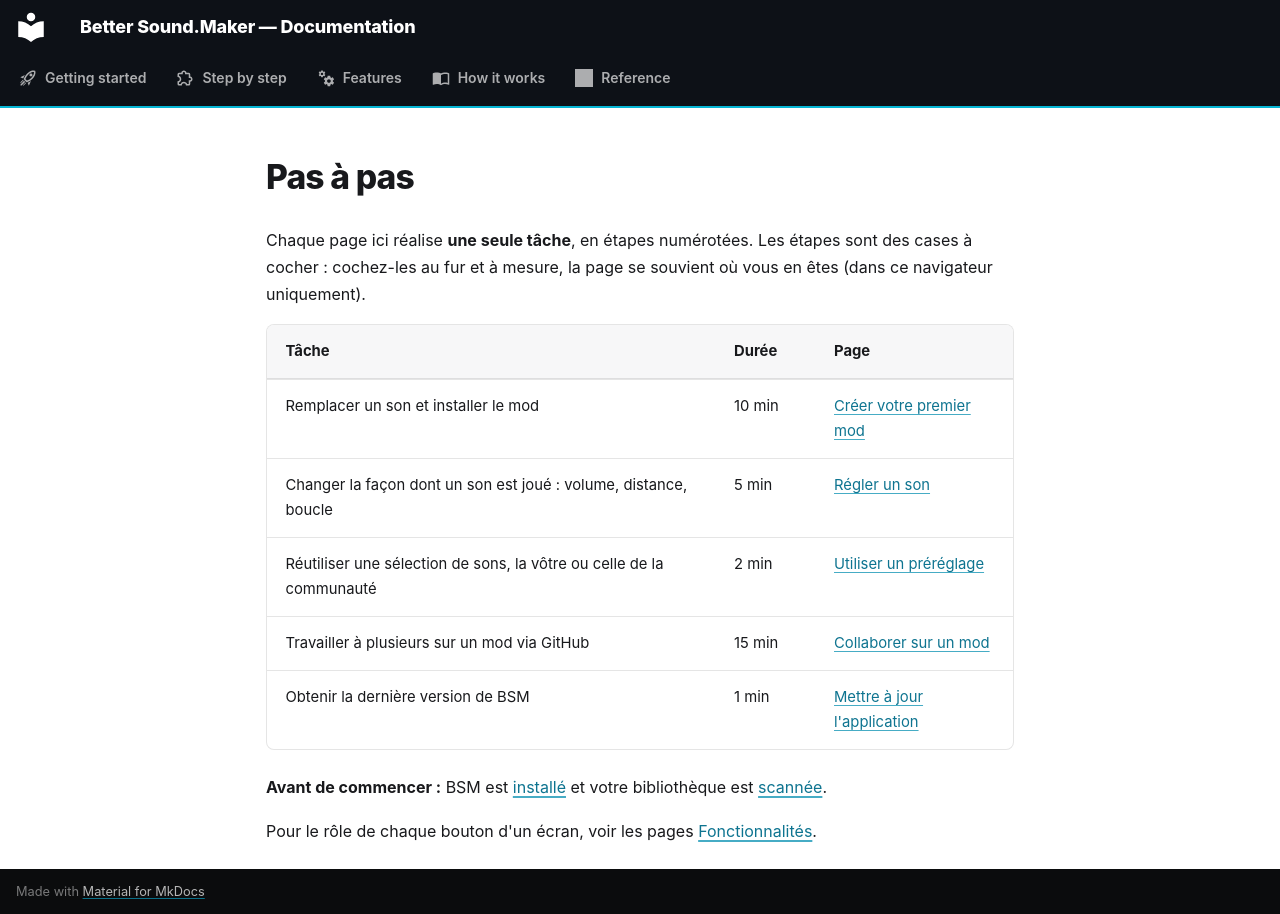

repository: FreeProject089/Better-Sound.Maker · page: guide/index.fr/index.html · generator: mkdocs

# Pas à pas

Chaque page ici réalise **une seule tâche**, en étapes numérotées. Les étapes sont des cases à
cocher : cochez-les au fur et à mesure, la page se souvient où vous en êtes (dans ce navigateur
uniquement).

| Tâche | Durée | Page |
|---|---|---|
| Remplacer un son et installer le mod | 10 min | [Créer votre premier mod](first-mod.md) |
| Changer la façon dont un son est joué : volume, distance, boucle | 5 min | [Régler un son](tune-a-sound.md) |
| Réutiliser une sélection de sons, la vôtre ou celle de la communauté | 2 min | [Utiliser un préréglage](use-a-preset.md) |
| Travailler à plusieurs sur un mod via GitHub | 15 min | [Collaborer sur un mod](collaborate.md) |
| Obtenir la dernière version de BSM | 1 min | [Mettre à jour l'application](update-the-app.md) |

**Avant de commencer :** BSM est [installé](../getting-started/install.md) et votre bibliothèque
est [scannée](../getting-started/first-launch.md#4-scanner-la-bibliotheque).

Pour le rôle de chaque bouton d'un écran, voir les pages [Fonctionnalités](../features/library.md).
